Run: headless pygame with SDL's dummy video driver; simulated clock (each Clock.tick advances the game by its frame time, no real sleeping); random seed 0; keys injected as events and as key.get_pressed() state; mouse plan: one left click at the window centre at the start of phase 2, then a move to the lower-right quarter at the start of phase 3.
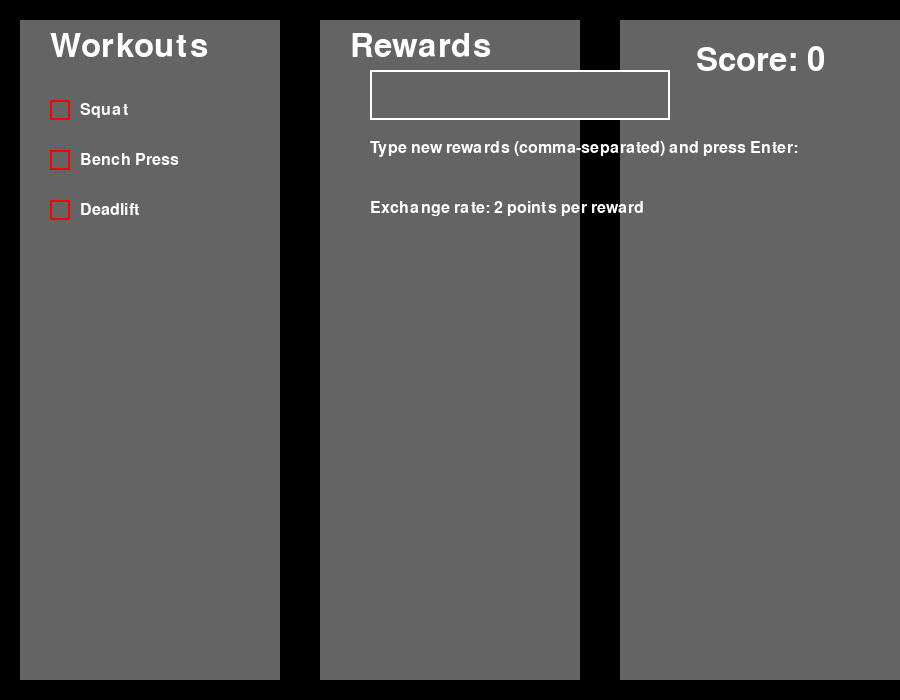
Frame 1 of 4 · flips 1–60 · no input
Frame 2 of 4 · flips 61–180 · clicked the window centre · tapped SPACE, RETURN · held RIGHT (→), D · screen unchanged from frame 1, image omitted
Frame 3 of 4 · flips 181–300 · moved the mouse to the lower-right quarter · held DOWN (↓), S · screen unchanged from frame 2, image omitted
Frame 4 of 4 · flips 301–420 · held LEFT (←), A, UP (↑), W · screen unchanged from frame 3, image omitted

The pygame program that drew these frames:

import pygame
import sys

# Initializing pygame
pygame.init()

# Defining size of game window
window_size = (900, 700)
window = pygame.display.set_mode(window_size)
pygame.display.set_caption("Score Tracker with Workouts and Rewards")

# Colors
white = (255, 255, 255)
black = (0, 0, 0)
green = (0, 255, 0)
red = (255, 0, 0)
grey = (100, 100, 100)

# Fonts
font = pygame.font.Font(None, 48)  # Adjusted font size for title
small_font = pygame.font.Font(None, 24)  # Adjusted font size for small text
input_font = pygame.font.Font(None, 20)  # Adjusted font size for input text

# Workouts list
workouts = [
    "Squat",
    "Bench Press",
    "Deadlift"
]

# Checkbox class to handle individual checkboxes
class Checkbox:
    def __init__(self, x, y, size, text):
        self.rect = pygame.Rect(x, y, size, size)
        self.checked = False
        self.text = text

    def draw(self, win):
        if self.checked:
            pygame.draw.rect(win, green, self.rect)
        else:
            pygame.draw.rect(win, red, self.rect, 2)
        
        # Render workout text
        text_surface = small_font.render(self.text, True, white)
        text_rect = text_surface.get_rect()
        text_rect.midleft = (self.rect.right + 10, self.rect.centery)
        win.blit(text_surface, text_rect)

    def click(self, pos):
        if self.rect.collidepoint(pos):
            self.checked = not self.checked
            if self.checked:
                # Increase score when checkbox is checked
                increase_score(2)  # Adjust score increase amount as needed

# Initialize checkboxes for workouts
checkboxes = []
for index, workout in enumerate(workouts):
    checkbox = Checkbox(50, 100 + index * 50, 20, workout)  # Adjusted vertical positioning
    checkboxes.append(checkbox)

# Rewards input
reward_input = ""
input_active = False

# Rewards list
rewards = []

# Points and exchange rate
points = 0
exchange_rate = 2  # 2 points per reward

# Function to increase score
def increase_score(amount):
    global points
    points += amount

def main():
    global reward_input, input_active, points

    clock = pygame.time.Clock()
    run_game = True

    while run_game:
        for event in pygame.event.get():
            if event.type == pygame.QUIT:
                run_game = False
            elif event.type == pygame.MOUSEBUTTONDOWN:
                mouse_pos = pygame.mouse.get_pos()
                # Check if clicking on checkboxes
                for checkbox in checkboxes:
                    checkbox.click(mouse_pos)
                # Check if clicking on reward
                for reward in rewards:
                    if reward["rect"].collidepoint(mouse_pos):
                        if points >= reward["points"]:
                            points -= reward["points"]
                            rewards.remove(reward)  # Remove reward from list
                            break  # Exit loop after one reward is clicked

                # Check if clicking on reward input box
                if box_width + gap_size + 50 <= mouse_pos[0] <= box_width + gap_size + 350 and gap_size + 50 <= mouse_pos[1] <= gap_size + 100:
                    input_active = True
                else:
                    input_active = False
            elif event.type == pygame.KEYDOWN:
                if input_active:
                    if event.key == pygame.K_RETURN:
                        input_active = False
                        if reward_input:
                            # Split multiple rewards by commas
                            new_rewards = reward_input.split(',')
                            rewards.extend([{"name": reward.strip(), "points": 2} for reward in new_rewards if reward.strip()])
                            reward_input = ""
                    elif event.key == pygame.K_BACKSPACE:
                        reward_input = reward_input[:-1]
                    else:
                        reward_input += event.unicode

        # Clear screen
        window.fill(black)

        # Dimensions for boxes
        box_width = window_size[0] // 3
        box_height = window_size[1]

        # Calculate gaps between boxes
        gap_size = 20
        middle_gap = 2 * gap_size

        # Draw the workouts box
        pygame.draw.rect(window, grey, (gap_size, gap_size, box_width - middle_gap, box_height - 2 * gap_size))
        # Render workouts checklist
        workouts_title = font.render("Workouts", True, white)
        window.blit(workouts_title, (gap_size + 30, gap_size + 10))  # Adjusted position for title
        for checkbox in checkboxes:
            checkbox.draw(window)

        # Draw the rewards box
        pygame.draw.rect(window, grey, (box_width + gap_size, gap_size, box_width - middle_gap, box_height - 2 * gap_size))
        # Render rewards list
        reward_title = font.render("Rewards", True, white)
        window.blit(reward_title, (box_width + gap_size + 30, gap_size + 10))  # Adjusted position for title
        y_offset = gap_size + 60
        for index, reward in enumerate(rewards):
            reward_text = small_font.render(f"{index + 1}. {reward['name']} (-{reward['points']} points)", True, white)
            reward_text_rect = reward_text.get_rect()
            reward_text_rect.topleft = (box_width + gap_size + 60, y_offset)
            if reward_text_rect.bottom <= box_height - gap_size:
                reward["rect"] = pygame.Rect(box_width + gap_size + 50, y_offset, 300, 20)
                pygame.draw.rect(window, white, reward["rect"], 2)
                window.blit(reward_text, reward_text_rect)
            y_offset += 30  # Adjusted vertical spacing

        # Draw the score box
        pygame.draw.rect(window, grey, (2 * box_width + gap_size, gap_size, box_width - gap_size, box_height - 2 * gap_size))
        # Render score
        score_text = font.render(f"Score: {points}", True, white)
        score_text_rect = score_text.get_rect()
        score_text_rect.center = (2 * box_width + gap_size + (box_width - gap_size) // 2, gap_size + 40)
        window.blit(score_text, score_text_rect)

        # Render input box for new rewards
        pygame.draw.rect(window, grey, (box_width + gap_size + 50, gap_size + 50, 300, 50))
        pygame.draw.rect(window, white, (box_width + gap_size + 50, gap_size + 50, 300, 50), 2)
        input_text = input_font.render(reward_input, True, white)
        input_text_rect = input_text.get_rect()
        input_text_rect.topleft = (box_width + gap_size + 60, gap_size + 60)
        if input_text_rect.right <= box_width + gap_size + 300 - 10:  # Limit input text width
            window.blit(input_text, input_text_rect)

        # Render instructions for input box
        instruction_text = small_font.render("Type new rewards (comma-separated) and press Enter:", True, white)
        instruction_text_rect = instruction_text.get_rect()
        instruction_text_rect.topleft = (box_width + gap_size + 50, gap_size + 120)
        window.blit(instruction_text, instruction_text_rect)

        # Render exchange rate info
        exchange_text = small_font.render(f"Exchange rate: {exchange_rate} points per reward", True, white)
        exchange_text_rect = exchange_text.get_rect()
        exchange_text_rect.topleft = (box_width + gap_size + 50, gap_size + 180)
        window.blit(exchange_text, exchange_text_rect)

        # Update display
        pygame.display.flip()

        # Cap the frame rate
        clock.tick(60)

    pygame.quit()
    sys.exit()

if __name__ == "__main__":
    main()
